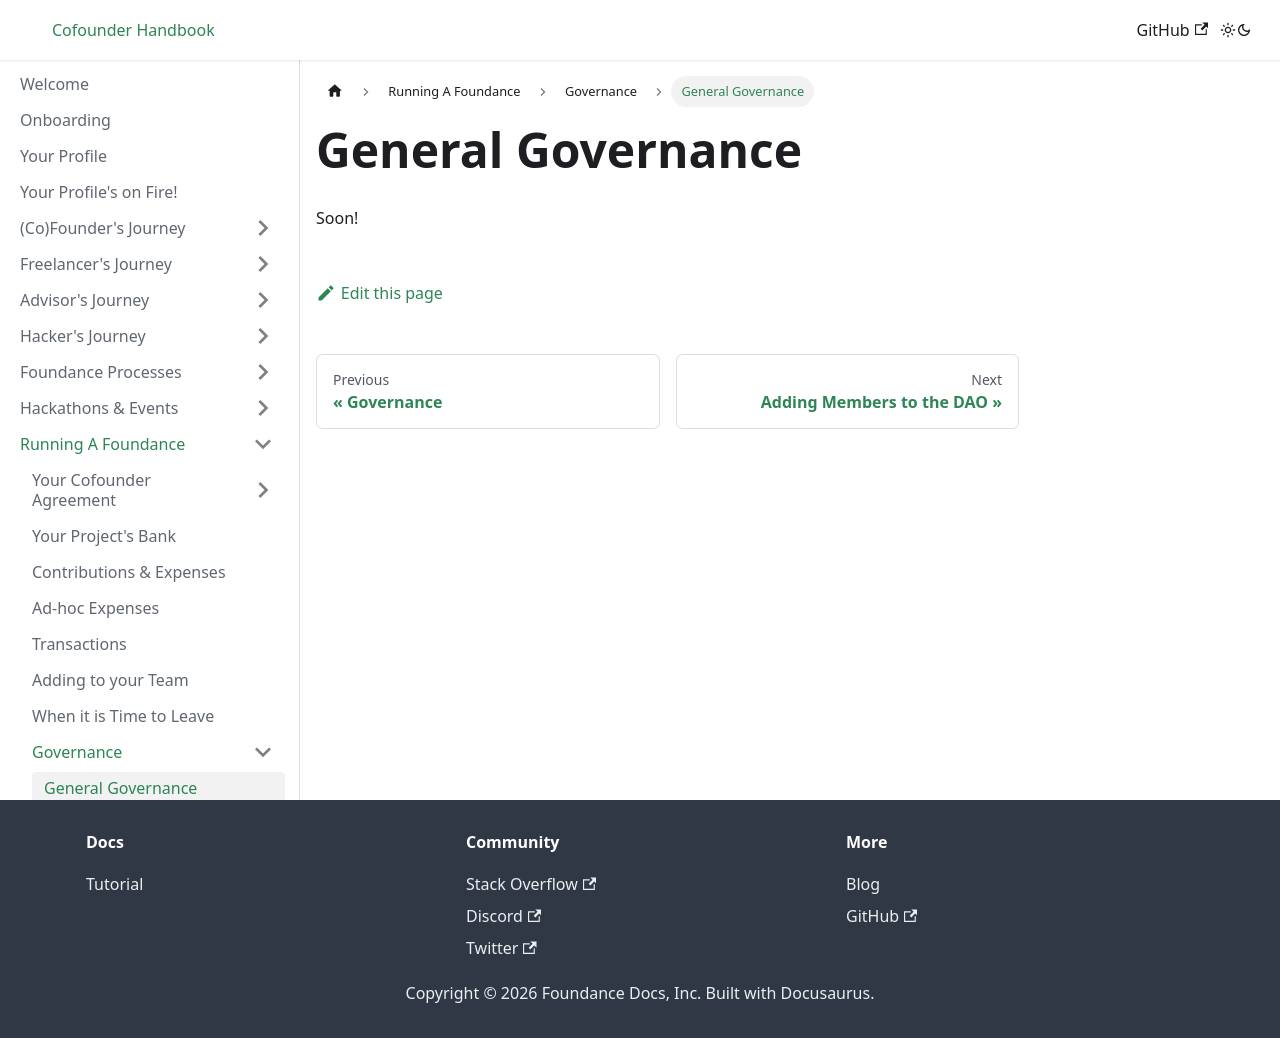

repository: foundance/foundance-docs · page: running-a-foundance/governance/general-governance/index.html · generator: docusaurus

---
sidebar_position: 1
---

import BrowserWindow from '../../../src/components/BrowserWindow';
import Highlight from '../../../src/components/Highlight';

# General Governance

Soon!
